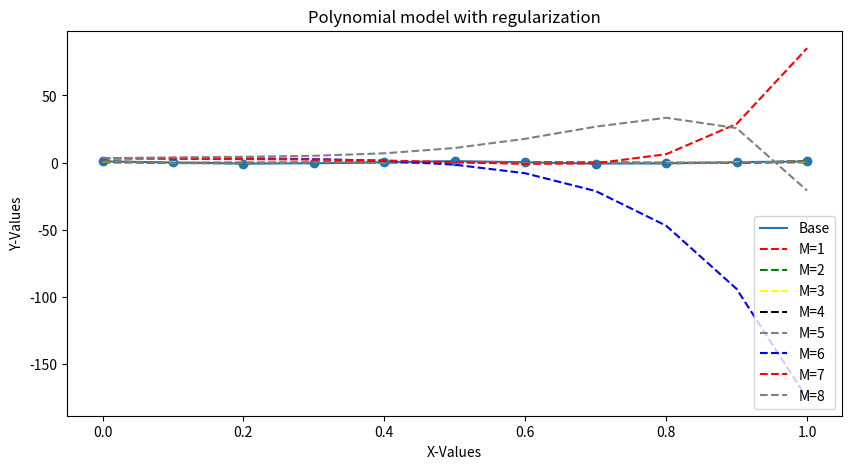

Generate this figure with matplotlib:
from matplotlib import pyplot as plt
import matplotlib.pyplot as plt
import numpy as np
import math

def plot():
  x = [0,0.1,0.2,0.3,0.4,0.5,0.6,0.7,0.8,0.9,1]
  y = [0.8750, 0.0753, -0.7305, -0.5486, 0.1903, 1.0873, 0.2081, -0.7886, -0.5698, 0.3331, 0.7926]
  
  xFunction = np.linspace(0, 1, 11)
  yFunction = 0.0581*xFunction + 0.05496818

  yFunArr2 = []
  for i in range(len(x)):
    yFunArr2.append(0.44534056 - 2.54438252*xFunction[i] + 2.60248252*math.pow(xFunction[i], 2))
    
  yFunArr3 = [] 
  for i in range(len(x)):
    yFunArr3.append(0.46130839 -2.79809363*xFunction[i] +   3.26780886*math.pow(xFunction[i], 2) - 0.44355089*math.pow(xFunction[i], 3))
  
  yFunArr4 = [] 
  for i in range(len(x)):
    yFunArr4.append(0.98183147  -20.87181158*xFunction[i] +  93.6363986*math.pow(xFunction[i], 2)  -145.03329448*math.pow(xFunction[i], 3) +   72.2948718*math.pow(xFunction[i], 4))

  yFunArr5 = [] 
  for i in range(len(x)):
    yFunArr5.append(1.03651416  -25.15832707*xFunction[i] + 128.95230405*math.pow(xFunction[i], 2) -244.5254152*math.pow(xFunction[i], 3) +    186.21714742*math.pow(xFunction[i], 4) -45.5689102*math.pow(xFunction[i], 5))

  yFunArr6 = [] 
  for i in range(len(x)):
   yFunArr6.append((8.65528810*math.exp(-1))+ (8.90912804*math.exp(-1))*xFunction[i] - (2.85781252*math.exp(2))*math.pow(xFunction[i], 2) + (1.51927080*math.exp(3))*math.pow(xFunction[i], 3) - (3.15700142*math.exp(3))*math.pow(xFunction[i], 4) + (2.81190494*math.exp(3))*math.pow(xFunction[i], 5) - (8.35722017*math.exp(3))*math.pow(xFunction[i], 6) - (6.16655580*math.exp(1))*math.pow(xFunction[i], 7))
    
  yFunArr7 = [] 
  for i in range(len(x)):
    yFunArr7.append((8.76978611*math.exp(-1)) -(2.64807024*math.exp(1))*xFunction[i]  +(4.49883483*math.exp(2))*math.pow(xFunction[i], 2) -(4.13703141*math.exp(3))*math.pow(xFunction[i], 3) + (1.84321962*math.exp(4))*math.pow(xFunction[i], 4) - (4.24420144*math.exp(4))*math.pow(xFunction[i], 5) + (5.21500243*math.exp(4))*math.pow(xFunction[i], 6) -(3.25483288*math.exp(4))*math.pow(xFunction[i], 7) + (8.12166598*math.exp(3))*math.pow(xFunction[i], 8))

  yFunArr8 = [] 
  for i in range(len(x)):
    yFunArr8.append((8.75432639*math.exp(-1)) +  (8.62076799*math.exp(0))*xFunction[i] -(4.00246511*math.exp(2))*math.pow(xFunction[i], 2) + (3.77386003*math.exp(3))*math.pow(xFunction[i], 3) -(1.95558469*math.exp(4))*math.pow(xFunction[i], 4) + (6.25424874*math.exp(4))*math.pow(xFunction[i], 5) -(1.21279167*math.exp(5))*math.pow(xFunction[i], 6) +   (1.36488640*math.exp(5))*math.pow(xFunction[i], 7) -(8.14928153*math.exp(4))*math.pow(xFunction[i], 8) +  (1.99143856*math.exp(4))*math.pow(xFunction[i], 9)) 

   
                                                                                                                                                                                                           
  fig = plt.figure(figsize = (10, 5))
  plt.scatter(x,y)
  plt.plot(x,y, label="Base")
  plt.plot(xFunction, yFunction, '--', color="red", label="M=1")
  plt.plot(xFunction, yFunArr2, '--', color="green", label="M=2" )
  plt.plot(xFunction, yFunArr3, '--',  color="yellow", label="M=3")
  plt.plot(xFunction, yFunArr4, '--', color="black", label="M=4")
  plt.plot(xFunction, yFunArr5, '--', color="gray", label="M=5")
  plt.plot(xFunction, yFunArr6, '--', color="blue", label="M=6")
  plt.plot(xFunction, yFunArr7, '--', color="red", label="M=7")
  plt.plot(xFunction, yFunArr8, '--',  color="gray", label="M=8")
  plt.legend(loc="lower right")
  plt.xlabel("X-Values")
  plt.ylabel("Y-Values")
  plt.title("Polynomial model with regularization")
  plt.show()

#classification
# XOdd_blue = [0.40179, 0.38619, 0.16689, 0.094629, 0.7696, 0.74037, 0.82408, 0.29337, 0.52303, 0.83184, 0.557, 0.68057, 0.45643, 0.5386, 0.75522, 0.23478, 0.051436, 0.60198, 0.98828, 0.40951, 0.54088, 0.21928, 0.095949, 0.74851, 0.33813]

# YOdd_blue = [0.79258, 0.22346, 0.58452, 0.29046, 0.86206, 0.99119, 0.82721, 0.24895, 0.39908, 0.80052, 0.82144, 0.35451, 0.57224, 0.74247, 0.38913, 0.95634, 0.84972, 0.62232, 0.96347, 0.5005, 0.090166, 0.88439, 0.78172, 0.61982, 0.44566]

# XEven_red = [0.40637, 0.6098, 0.18809, 0.32319, 0.23412, 0.69282, 0.82798, 0.30937, 0.3253, 0.81029, 0.26296, 0.23365, 0.38457, 0.9917, 0.98045, 0.52856, 0.75688, 0.85717, 0.92948, 0.00034146, 0.20773, 0.32581, 0.74753, 0.5433, 0.83233]

# YEven_red = [0.32904, 0.31239, 0.82991, 0.40255, 0.61474, 0.2037, 0.67586, 0.47579, 0.59944, 0.10507, 0.84109, 0.43007, 0.70082, 0.75788, 0.4293, 0.57297, 0.27635, 0.58836, 0.085903, 0.52159, 0.90467, 0.43899, 0.14847, 0.26062, 0.844]
#   # offset=0.266

# XOdd_blue_Extra = [0.369, 0.44094, 0.12403, 0.8569, 0.69163, 0.28327, 0.68528, 0.61087, 0.19343, 0.34626, 0.15572, 0.62492, 0.80511, 0.95079, 0.75515, 0.83113, 0.45731, 0.93218, 0.89542, 0.58275, 0.034866, 0.40773, 0.74615, 0.14391, 0.25448]

# YOdd_blue_Extra = [0.55257, 0.89283, 0.5464, 0.6228, 0.74587, 0.82239, 0.41443, 0.78137, 0.74487, 0.2426, 0.22507, 0.28708, 0.051314, 0.1629, 0.16756, 0.99933, 0.047078, 0.39784, 0.2296, 0.68319, 0.43797, 0.0058343, 0.80108, 0.93247, 0.82645]

# XEven_red_Extra = [0.20835, 0.9562, 0.47076, 0.04339, 0.97899, 0.13378, 0.90945, 0.89998, 0.75442, 0.41863, 0.819, 0.73856, 0.067223, 0.49758, 0.74241, 0.1565, 0.6181, 0.83509, 0.58252, 0.85493, 0.88542, 0.036382, 0.15483, 0.60596, 0.32415]

# YEven_red_Extra = [0.95754, 0.3565, 0.34668, 0.79662, 0.12554, 0.025151, 0.73141, 0.36729, 0.89227, 0.1296, 0.35001, 0.92749, 0.59267, 0.83841, 0.5022, 0.35541, 0.21366, 0.33367, 0.93612, 0.96211, 0.94034, 0.61031, 0.23298, 0.76326, 0.57346]





# def Classification(file, XOdd_blue, YOdd_blue, XEven_red, YEven_red):
#   if(file == 'classification'):
#     print("in")
#     plt.axvspan(0,0.26, ymin=0.745, ymax=1, color='blue' ,alpha=0.2)
#     plt.axvspan(0.26,0.52, ymin=0.745, ymax=1, color='gray' ,alpha=0.2)
#     plt.axvspan(0.52,0.78, ymin=0.745, ymax=1, color='blue' ,alpha=0.2)
#     plt.axvspan(0.78,1.04, ymin=0.745, ymax=1, color='blue' ,alpha=0.2)

#     plt.axvspan(0,0.26, ymin=0.479, ymax=0.745, color='gray' ,alpha=0.2)
#     plt.axvspan(0.26,0.52, ymin=0.479, ymax=0.745, color='red' ,alpha=0.4)
#     plt.axvspan(0.52,0.78, ymin=0.479, ymax=0.745, color='blue' ,alpha=0.2)
#     plt.axvspan(0.78,1.04, ymin=0.479, ymax=0.745, color='red' ,alpha=0.4)

#     plt.axvspan(0,0.26, ymin=0.224, ymax=0.479, color='red' ,alpha=0.2)
#     plt.axvspan(0.26,0.52, ymin=0.224, ymax=0.479, color='red' ,alpha=0.4)
#     plt.axvspan(0.52,0.78, ymin=0.224, ymax=0.479, color='gray' ,alpha=0.2)
#     plt.axvspan(0.78,1.04, ymin=0.224, ymax=0.479, color='red' ,alpha=0.4)
    
#     plt.axvspan(0,0.26, ymin=0, ymax=0.224, color='red' ,alpha=0.2)
#     plt.axvspan(0.26,0.52, ymin=0, ymax=0.224, color='blue' ,alpha=0.4)
#     plt.axvspan(0.52,0.78, ymin=0, ymax=0.224, color='red' ,alpha=0.2)
#     plt.axvspan(0.78,1.04, ymin=0, ymax=0.224, color='red' ,alpha=0.4)
#   else:
#     print("in_")
#     plt.axvspan(0,0.26, ymin=0.745, ymax=1, color='gray' ,alpha=0.2)
#     plt.axvspan(0.26,0.52, ymin=0.745, ymax=1, color='blue' ,alpha=0.2)
#     plt.axvspan(0.52,0.78, ymin=0.745, ymax=1, color='red' ,alpha=0.2)
#     plt.axvspan(0.78,1.04, ymin=0.745, ymax=1, color='red' ,alpha=0.2)

#     plt.axvspan(0,0.26, ymin=0.479, ymax=0.745, color='gray' ,alpha=0.2)
#     plt.axvspan(0.26,0.52, ymin=0.479, ymax=0.745, color='gray' ,alpha=0.4)
#     plt.axvspan(0.52,0.78, ymin=0.479, ymax=0.745, color='gray' ,alpha=0.2)
#     plt.axvspan(0.78,1.04, ymin=0.479, ymax=0.745, color='gray' ,alpha=0.4)

#     plt.axvspan(0,0.26, ymin=0.224, ymax=0.479, color='gray' ,alpha=0.2)
#     plt.axvspan(0.26,0.52, ymin=0.224, ymax=0.479, color='gray' ,alpha=0.4)
#     plt.axvspan(0.52,0.78, ymin=0.224, ymax=0.479, color='blue' ,alpha=0.2)
#     plt.axvspan(0.78,1.04, ymin=0.224, ymax=0.479, color='red' ,alpha=0.4)
    
#     plt.axvspan(0,0.26, ymin=0, ymax=0.224, color='red' ,alpha=0.2)
#     plt.axvspan(0.26,0.52, ymin=0, ymax=0.224, color='blue' ,alpha=0.4)
#     plt.axvspan(0.52,0.78, ymin=0, ymax=0.224, color='blue' ,alpha=0.2)
#     plt.axvspan(0.78,1.04, ymin=0, ymax=0.224, color='blue' ,alpha=0.4)
      


#   # plt.axvspan(0,0.26, ymin=0.745,color='blue' ,alpha=0.2)
#   # plt.axvspan(0,0.26, ymin=0.745,color='blue' ,alpha=0.2)
  





#   # plt.axvline(0.26)
#   # plt.axvline(0.52)
#   # plt.axvline(0.78)

  
  
#   # plt.axhline(y = 0.26)
#   # plt.axhline(y = 0.52)
#   # plt.axhline(y = 0.78)

#   plt.scatter(XOdd_blue, YOdd_blue, c='blue')
#   plt.scatter(XEven_red, YEven_red, c='red')
  
#   plt.show()
# # Classification('classification',XOdd_blue, YOdd_blue, XEven_red, YEven_red)

# Classification("classification_Extra",XOdd_blue_Extra, YOdd_blue_Extra, XEven_red_Extra, YEven_red_Extra)

plot()
